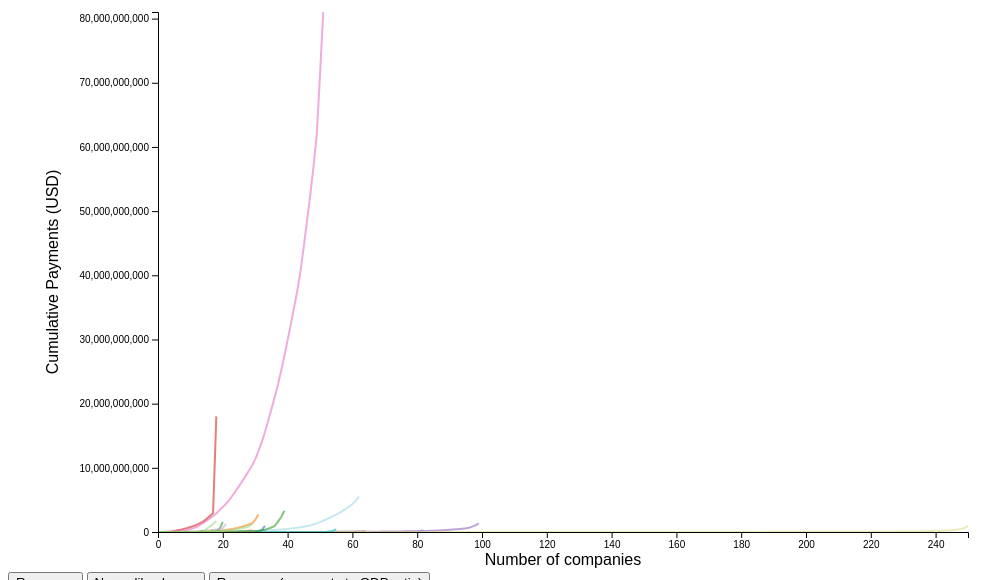
D3 v4 page, settled after 360 driven frames (6 s of simulated time); the page loaded 1 data file(s).


			
			
			var margin = {top:40, bottom:40, left:150, right:40}
			var width = 1000 - margin.left - margin.right
			var height = 600 - margin.top - margin.bottom
			
			
			
			
			var svg = d3.select('#plot').append('svg')
							.attr('width', width + margin.left + margin.right)
							.attr('height', height + margin.top + margin.bottom)
						.append('g')
							.attr('transform','translate('+margin.left+','+margin.top+')')
			
			//svg.append('circle').attr('cx',0).attr('cy',0).attr('r',5)
			var tooltip = d3.select("body")
										.append("div")
										.attr('class','tooltip')
										.style('color','black')
										.style("position", "absolute")
										.style("z-index", "10")
			
			var dat
			
			var datNest
			
			var flags = [], uniqueCountry = [], l, i;
			
			d3.csv('giniData.csv', function(data) {
				dat = data
				
				datNest = d3.nest()
							.key(function(d){return d.country})
							.sortKeys(d3.ascending)
							.entries(data)
							
				for( i=0; i<datNest.length; i++) {
					if( flags[datNest[i].key]) continue;
					flags[datNest[i].key] = true;
					uniqueCountry.push(datNest[i].key);
				}
				
				yScaleRaw = d3.scaleLinear()
								.domain([0, d3.max(data, function(d){return +d.raw_pay})])
								.range([height, 0])
				
				yScaleNorm = d3.scaleLinear()
								.domain([0, d3.max(data, function(d){return +d.norm_pay})])
								.range([height, 0])
				
				yScaleGDP = d3.scaleLinear()
								.domain([0, d3.max(data, function(d){return +d.ratio_pay})])
								.range([height, 0])
				
				xScaleRaw = d3.scaleLinear()
								.domain([0, d3.max(data, function(d){return +d.raw_place})])
								.range([0, width])
				
				xScaleNorm = d3.scaleLinear()
								.domain([0, d3.max(data, function(d){return +d.norm_place})])
								.range([0, width])
								
				fillScale = d3.scaleOrdinal()
								.range(d3.schemeCategory20) //(d3.schemeCategory20);
								.domain([uniqueCountry])
				
				lineScaleRaw = d3.line()
								//.curve(d3.curveCardinal())
								.x(function(d){return xScaleRaw(d.raw_place)})
								.y(function(d){return yScaleRaw(d.raw_pay)})								
				lineScaleNormal = d3.line()
								//.curve(d3.curveCardinal())
								.x(function(d){return xScaleNorm(d.norm_place)})
								.y(function(d){return yScaleNorm(d.norm_pay)})				
				lineScaleRatio = d3.line()
								//.curve(d3.curveCardinal())
								.x(function(d){return xScaleRaw(d.raw_place)})
								.y(function(d){return yScaleGDP(d.ratio_pay)})				
				
					
				
				xAxisRaw = d3.axisBottom(xScaleRaw)
				xAxisNormal = d3.axisBottom(xScaleNorm)
				
				yAxisRaw = d3.axisLeft(yScaleRaw)
				yAxisRatio = d3.axisLeft(yScaleGDP)
				yAxisNormal = d3.axisLeft(yScaleNorm)
				
				svg.selectAll('path')
					.data(datNest, function(d) {return d})
					.enter()
					.append('path')
						.attr('d', function(d) {return lineScaleRaw(d.values)})
						.attr('stroke', function(d) {return fillScale(d.key)})
						.attr('stroke-width', 2)
						.attr('opacity',.6)
						.attr('fill', 'none')
						.on('mouseover', function(d,i) {
							d3.select(this)
								.transition()
								.duration(400)
								.attr('stroke-width', 4)
								.attr('stroke', 'black')
								.attr('opacity',1)
							d3.select('.tooltip')
								tooltip.transition()
									.style('visibility','visible')
								tooltip.html('<b>'+ d.key +'</b>')
											.style('font-size','14px')
											.style('font-family','sans-serif')
											.style("left", (d3.event.pageX + 8) + "px")
											.style("top", (d3.event.pageY - 35) + "px")
						})
						.on('mouseout', function(d,i) {
							d3.select(this)
								.transition()
								.duration(400)
								.attr('stroke-width', 2)
								.attr('opacity',.6)
								.attr('stroke', function(d){return fillScale(d.key)})
							d3.select('.tooltip')
								tooltip.transition()
									.style('visibility','hidden')
						})
				svg.append('text')
					.attr('class', 'xlab')
					.attr('x', width/2)
					.attr('y', height+margin.bottom-7)
					.attr('opacity', 1)
					.attr('text-anchor', 'middle')
					.style('font-size','16px').style('font-family','sans-serif')						
					.text("Number of companies")
				svg.append('text')
					.attr('class', 'ylab')
					.attr('text-anchor', 'middle')
					.attr('opacity', 1)
					//.attr('x', '50%')
					//.attr('y', height/2)
					.attr('transform','translate('+(-margin.left/1.5)+','+(height/2)+')'+'rotate(-90)')
					.style('font-size','16px').style('font-family','sans-serif')						
					.text("Cumulative Payments (USD)")
						
				d3.select('svg').append('g')
					.attr('class', 'xaxis')
					.attr('transform', 'translate('+ margin.left +','+ (height+margin.bottom) +')')
					.call(xAxisRaw)
				d3.select('svg').append('g')
					.attr('class', 'yaxis')
					.attr('transform', 'translate('+ margin.left +','+ margin.top +')')
					.call(yAxisRaw)
				
				
			});
			
			xAxisToNormal = function() {
				d3.select('.axis')
					.transition()
					.duration(3000)
					.call(xAxisNormal)
				
			}
			
			toNormal = function() {				
				//d3.selectAll('path')
				svg.selectAll('path')
					.transition()
					.duration(3000)
						//.attr('stroke-width', 5)
						.attr('d', function(d) {return lineScaleNormal(d.values)})
				d3.select('.xaxis')
					.transition()
					.duration(3000)
					.call(xAxisNormal)
				d3.select('.yaxis')
					.transition()
					.duration(3000)
					.call(yAxisNormal)
				d3.select('.ylab')
					.transition()
						.duration(1500)
						.attr('opacity', 0)
					.transition()
						.duration(1500)
						.text('Cumulative share of payments')
						.attr('opacity', 1)
				d3.select('.xlab')
					.transition()
						.duration(1500)
						.attr('opacity', 0)
					.transition()
						.duration(1500)
						.text('Cumulative share of companies')
						.attr('opacity', 1)
						
			}
			
			toRaw = function() {				
				//d3.selectAll('path')
				svg.selectAll('path')
					.transition()
					.duration(3000)
						//.attr('stroke-width', 5)
						.attr('d', function(d) {return lineScaleRaw(d.values)})
				d3.select('.xaxis')
					.transition()
					.duration(3000)
					.call(xAxisRaw)
				d3.select('.yaxis')
					.transition()
					.duration(3000)
					.call(yAxisRaw)
				d3.select('.ylab')
					.transition()
						.duration(1500)
						.attr('opacity', 0)
					.transition()
						.duration(1500)
						.text('Cumulative payments (USD)')
						.attr('opacity', 1)
				d3.select('.xlab')
					.transition()
						.duration(1500)
						.attr('opacity', 0)
					.transition()
						.duration(1500)
						.text('Cumulative number of companies')
						.attr('opacity', 1)
				
			}
			
			toRatio = function() {				
				//d3.selectAll('path')
				svg.selectAll('path')
					.transition()
					.duration(3000)
						//.attr('stroke-width', 5)
						.attr('d', function(d) {return lineScaleRatio(d.values)})
				d3.select('.xaxis')
					.transition()
					.duration(3000)
					.call(xAxisRaw)
				d3.select('.yaxis')
					.transition()
					.duration(3000)
					.call(yAxisRatio)
				d3.select('.ylab')
					.transition()
						.duration(1500)
						.attr('opacity', 0)
					.transition()
						.duration(1500)
						.text('Cumulative ratio of payments to GDP')
						.attr('opacity', 1)
				d3.select('.xlab')
					.transition()
						.duration(1500)
						.attr('opacity', 0)
					.transition()
						.duration(1500)
						.text('Cumulative number of companies')
						.attr('opacity', 1)
						
			}
		
		
		

### data: giniData.csv
, country, company_name, raw_place, norm_place, raw_pay, norm_pay, ratio_pay
1, Albania, , 0, 0, 0, 0, 0
2, Albania, Metals Finance Albaniash.p.k, 1, 0.0122, 3784, 1.12669127705013e-05, 2.9606378402359e-07
3, Albania, Joal - 06, 2, 0.02439, 10861, 3.23387789641689e-05, 8.49775041828809e-07
4, Albania, Krasta, 3, 0.03659, 18023, 5.36637338432203e-05, 1.41013678104048e-06
5, Albania, Rej, 4, 0.04878, 27011, 8.04256291871067e-05, 2.11336650905423e-06
6, Albania, Comercir, 5, 0.06098, 36396, 0.0001084, 2.84765789728398e-06
7, Albania, Beta shpk, 6, 0.07317, 49414, 0.0001471, 3.86619868492116e-06
8, Albania, Topi Ekish.p.k, 7, 0.08537, 64778, 0.0001929, 5.06829275937636e-06
9, Albania, Blerimi Kosturr 2010, 8, 0.09756, 80861, 0.0002408, 6.32664208243434e-06
10, Albania, Çupi Group, 9, 0.1098, 100965, 0.0003006, 7.89959829649624e-06
11, Albania, Platinium Alb, 10, 0.122, 122355, 0.0003643, 9.57317238218985e-06
12, Albania, Milis Brick sh.a, 11, 0.1341, 144918, 0.0004315, 1.13385231112925e-05
13, Albania, Vileda shpk (ish Koxheri shpk ), 12, 0.1463, 169516, 0.0005047, 1.32630941893612e-05
14, Albania, Energy Plus shpk, 13, 0.1585, 194380, 0.0005788, 1.52084773621843e-05
15, Albania, Ylberi, 14, 0.1707, 221675, 0.00066, 1.73440643032319e-05
16, Albania, Colacem Albania shpk, 15, 0.1829, 250748, 0.0007466, 1.96187636671108e-05
17, Albania, Heavy Industriessh.p.k, 16, 0.1951, 280625, 0.0008356, 2.19563687609989e-05
18, Albania, Priska, 17, 0.2073, 310521, 0.0009246, 2.42954604330838e-05
19, Albania, ALBA shpk (BL - ARSI sh.p.k) sot, 18, 0.2195, 340739, 0.001015, 2.66597456935555e-05
20, Albania, Shpiragu, 19, 0.2317, 371459, 0.001106, 2.90633079148041e-05
21, Albania, Mustafai, 20, 0.2439, 404619, 0.001205, 3.16577780728967e-05
22, Albania, Lita Bradhers Construction shpk, 21, 0.2561, 439188, 0.001308, 3.43624897404209e-05
23, Albania, Burimi - Xh Shpk, 22, 0.2683, 474864, 0.001414, 3.71538141481443e-05
24, Albania, Amerika Group, 23, 0.2805, 510805, 0.001521, 3.99658724096644e-05
25, Albania, San Leon Durrësi B.V., 24, 0.2927, 547494, 0.00163, 4.28364549075612e-05
26, Albania, Ra-Krom Tirana, 25, 0.3049, 588630, 0.001753, 4.60549749444519e-05
27, Albania, Leshnica, 26, 0.3171, 632613, 0.001884, 4.94962469879798e-05
28, Albania, Aliaj Group, 27, 0.3293, 679009, 0.002022, 5.31263144624931e-05
29, Albania, MIN-EX Sh.p.k, 28, 0.3415, 725924, 0.002161, 5.67969889940647e-05
30, Albania, ALFA - 7 shpk, 29, 0.3537, 776170, 0.002311, 6.07282841558113e-05
31, Albania, Cahani, 30, 0.3659, 827107, 0.002463, 6.47136438193445e-05
32, Albania, KLERVIBRIS, 31, 0.378, 882679, 0.002628, 6.90616503219235e-05
33, Albania, Gjoni, 32, 0.3902, 939301, 0.002797, 7.34918098301116e-05
34, Albania, UNITED QUARRIES shpk, 33, 0.4024, 998516, 0.002973, 7.81248481416753e-05
35, Albania, Marei, 34, 0.4146, 1058781, 0.003153, 8.2840039458848e-05
36, Albania, Info Metal Plast-Al, 35, 0.4268, 1123161, 0.003344, 8.78771923170506e-05
37, Albania, Mineral Bitumen, 36, 0.439, 1189604, 0.003542, 9.30757562710357e-05
38, Albania, Babasi COO, 37, 0.4512, 1257078, 0.003743, 9.83549866524331e-05
39, Albania, TADRI shpk, 38, 0.4634, 1325877, 0.003948, 0.0001037
40, Albania, SORIGE - ALB shpk, 39, 0.4756, 1396502, 0.004158, 0.0001093
41, Albania, Shkalla, 40, 0.4878, 1467864, 0.004371, 0.0001148
42, Albania, Vellazeria Minerals Albania, 41, 0.5, 1539292, 0.004583, 0.0001204
43, Albania, IVNO 1100 Shpk, 42, 0.5122, 1612016, 0.0048, 0.0001261
44, Albania, Albanisa Krypi, 43, 0.5244, 1689916, 0.005032, 0.0001322
45, Albania, Drini Bulqize, 44, 0.5366, 1776245, 0.005289, 0.000139
46, Albania, Grenast shpk, 45, 0.5488, 1864409, 0.005551, 0.0001459
47, Albania, Selenice Bitumi, 46, 0.561, 1954825, 0.005821, 0.0001529
48, Albania, Xhiretone, 47, 0.5732, 2047029, 0.006095, 0.0001602
49, Albania, Bytyçi, 48, 0.5854, 2142450, 0.006379, 0.0001676
50, Albania, Tili Inert, 49, 0.5976, 2242251, 0.006676, 0.0001754
51, Albania, Qeramika Apollon shpk (ish Fortis 2 shpk…, 50, 0.6098, 2346697, 0.006987, 0.0001836
52, Albania, Erdat Lura shpk, 51, 0.622, 2454568, 0.007309, 0.000192
53, Albania, Romes, 52, 0.6341, 2566866, 0.007643, 0.0002008
54, Albania, Brisel, 53, 0.6463, 2680253, 0.00798, 0.0002097
55, Albania, Gjo Spa POWER shpk, 54, 0.6585, 2801066, 0.00834, 0.0002192
56, Albania, XHULJO shpk, 55, 0.6707, 2934783, 0.008738, 0.0002296
57, Albania, Bledi, 56, 0.6829, 3070951, 0.009144, 0.0002403
58, Albania, Makaresh, 57, 0.6951, 3212824, 0.009566, 0.0002514
59, Albania, Vellezerit Hysa, 58, 0.7073, 3368595, 0.01003, 0.0002636
60, Albania, ALB LEAA INTERNATIONAL, 59, 0.7195, 3525019, 0.0105, 0.0002758
... 1,111 more rows